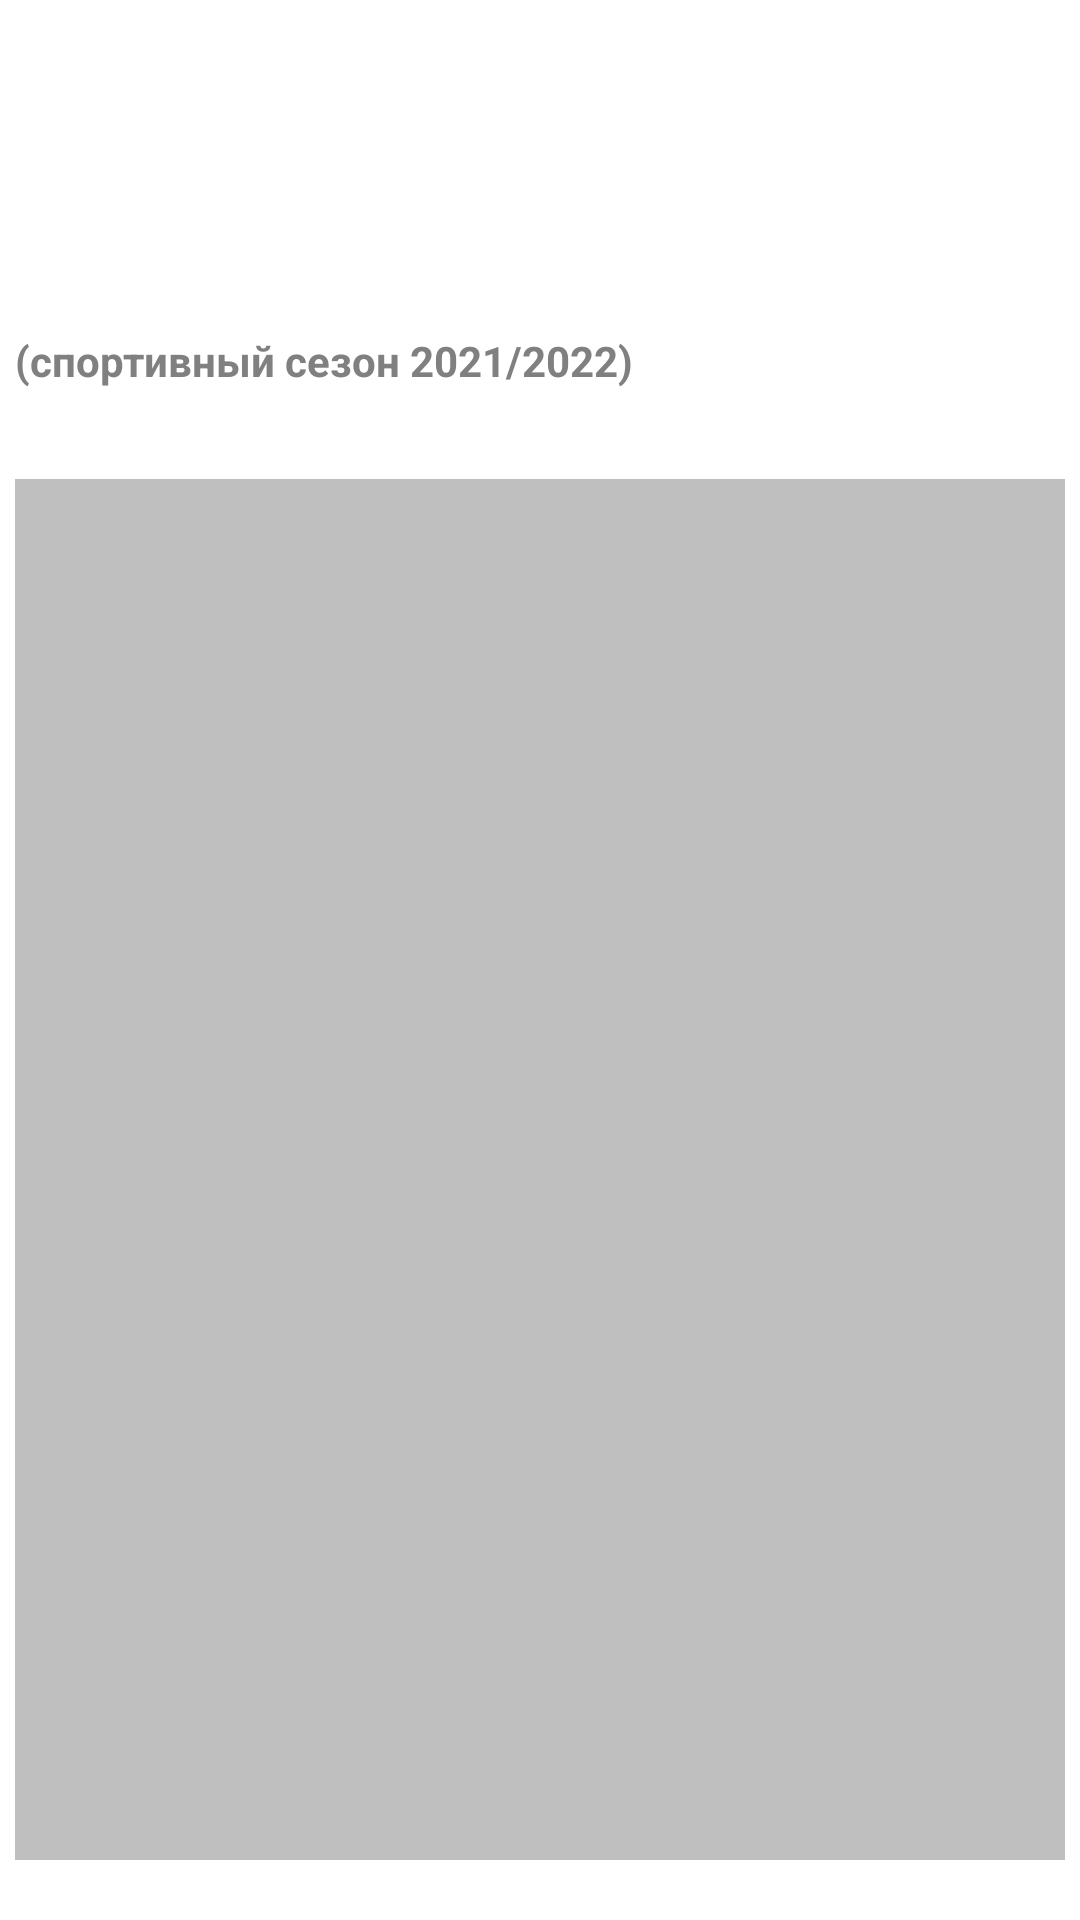

Here is an Android app screen rendered from its layout file. Give the layout XML and the strings, colors and styles it references.
<!-- AndroidManifest.xml: application theme Theme.TrainingSystem -->
<!-- res/layout/fragment_candidates.xml -->
<?xml version="1.0" encoding="utf-8"?>
<androidx.constraintlayout.widget.ConstraintLayout xmlns:android="http://schemas.android.com/apk/res/android"
    xmlns:app="http://schemas.android.com/apk/res-auto"
    xmlns:tools="http://schemas.android.com/tools"
    android:layout_width="match_parent"
    android:layout_height="match_parent"
    tools:context=".presentation.fragments.CandidatesFragment">


    <TextView
        android:id="@+id/textView2"
        android:layout_width="wrap_content"
        android:layout_height="wrap_content"
        android:layout_marginTop="10dp"
        android:text="СПИСОК СПОРТСМЕНОВ"
        android:textSize="26sp"
        android:textColor="@color/white"
        android:textStyle="bold"
        app:layout_constraintEnd_toEndOf="parent"
        app:layout_constraintStart_toStartOf="parent"
        app:layout_constraintTop_toTopOf="parent" />

    <TextView
        android:id="@+id/textView3"
        android:layout_width="0dp"
        android:layout_height="wrap_content"
        android:layout_marginTop="3dp"
        android:gravity="center_horizontal"
        android:text="- кандидатов в олимпийскую команду России
для подготовки к участию в XXIV Олимпийских зимних играх 2022 года в г. Пекине (КНР)"
        android:textColor="@color/white"
        android:textSize="16sp"
        android:textStyle="bold"
        app:layout_constraintEnd_toEndOf="parent"
        app:layout_constraintStart_toStartOf="parent"
        app:layout_constraintTop_toBottomOf="@+id/textView2" />

    <TextView
        android:id="@+id/textView4"
        android:layout_width="wrap_content"
        android:layout_height="wrap_content"
        android:layout_marginStart="5dp"
        android:layout_marginTop="3dp"
        android:text="(спортивный сезон 2021/2022)"
        android:textColor="@color/greyMain"
        android:textSize="14sp"
        android:textStyle="bold"
        app:layout_constraintStart_toStartOf="@+id/textView3"
        app:layout_constraintTop_toBottomOf="@+id/textView3" />

    <androidx.recyclerview.widget.RecyclerView
        android:id="@+id/rvCandidat"
        android:layout_width="0dp"
        android:layout_height="0dp"
        android:layout_marginStart="5dp"
        android:layout_marginTop="30dp"
        android:layout_marginEnd="5dp"
        android:layout_marginBottom="20dp"
        android:background="@color/transparent_25"
        app:layoutManager="androidx.recyclerview.widget.LinearLayoutManager"
        app:layout_constraintBottom_toBottomOf="parent"
        app:layout_constraintEnd_toEndOf="parent"
        app:layout_constraintStart_toStartOf="parent"
        app:layout_constraintTop_toBottomOf="@+id/textView4"
        tools:listitem="@layout/item_candidat" />
</androidx.constraintlayout.widget.ConstraintLayout>
<!-- res/layout/item_candidat.xml (included above) -->
<?xml version="1.0" encoding="utf-8"?>
<androidx.constraintlayout.widget.ConstraintLayout xmlns:android="http://schemas.android.com/apk/res/android"
    xmlns:app="http://schemas.android.com/apk/res-auto"
    xmlns:tools="http://schemas.android.com/tools"
    android:layout_width="match_parent"
    android:layout_height="wrap_content"
    android:layout_margin="3dp"
    android:padding="3dp"
    android:background="@color/transparent_25">

    <TextView
        android:id="@+id/textView5"
        android:layout_width="wrap_content"
        android:layout_height="wrap_content"
        android:layout_marginStart="3dp"
        android:layout_marginTop="3dp"
        android:text="ФИО : "
        android:textSize="12sp"
        android:textColor="@color/white"
        android:textStyle="bold"
        app:layout_constraintStart_toStartOf="parent"
        app:layout_constraintTop_toTopOf="parent" />

    <TextView
        android:id="@+id/textView6"
        android:layout_width="wrap_content"
        android:layout_height="wrap_content"
        android:layout_marginStart="3dp"
        android:layout_marginTop="3dp"
        android:text="Субъект РФ \n (основной зачет)"
        android:textSize="12sp"
        android:textColor="@color/white"
        android:textStyle="bold"
        android:gravity="start"
        app:layout_constraintStart_toStartOf="parent"
        app:layout_constraintTop_toBottomOf="@+id/textView5" />

    <TextView
        android:id="@+id/textView7"
        android:layout_width="wrap_content"
        android:layout_height="wrap_content"
        android:layout_marginStart="3dp"
        android:layout_marginTop="3dp"
        android:text="Дата рождения : "
        android:textSize="12sp"
        android:textColor="@color/white"
        android:textStyle="bold"
        app:layout_constraintStart_toStartOf="parent"
        app:layout_constraintTop_toBottomOf="@+id/textView6" />

    <TextView
        android:id="@+id/textViewCandidatName"
        android:layout_width="0dp"
        android:layout_height="wrap_content"
        android:layout_marginStart="5dp"
        android:text="TextView"
        android:textSize="12sp"
        android:textColor="@color/white"
        android:textStyle="bold|italic"
        app:layout_constraintEnd_toEndOf="parent"
        app:layout_constraintStart_toEndOf="@+id/textView5"
        app:layout_constraintTop_toTopOf="@+id/textView5" />

    <TextView
        android:id="@+id/textViewCandidatPlace"
        android:layout_width="0dp"
        android:layout_height="wrap_content"
        android:layout_marginStart="5dp"
        android:text="TextView"
        android:textSize="12sp"
        android:textColor="@color/white"
        android:textStyle="bold|italic"
        app:layout_constraintBottom_toBottomOf="@+id/textView6"
        app:layout_constraintEnd_toEndOf="parent"
        app:layout_constraintStart_toEndOf="@+id/textView6"
        app:layout_constraintTop_toTopOf="@+id/textView6" />

    <TextView
        android:id="@+id/textViewCandidatBirthday"
        android:layout_width="0dp"
        android:layout_height="wrap_content"
        android:layout_marginStart="5dp"
        android:text="TextView"
        android:textSize="12sp"
        android:textColor="@color/white"
        android:textStyle="bold|italic"
        app:layout_constraintBottom_toBottomOf="@+id/textView7"
        app:layout_constraintEnd_toEndOf="parent"
        app:layout_constraintStart_toEndOf="@+id/textView7"
        app:layout_constraintTop_toTopOf="@+id/textView7" />

    <TextView
        android:id="@+id/textView11"
        android:layout_width="wrap_content"
        android:layout_height="wrap_content"
        android:layout_marginStart="3dp"
        android:layout_marginTop="3dp"
        android:text="Спорт. звание"
        android:textSize="12sp"
        android:textColor="@color/white"
        android:textStyle="bold"
        app:layout_constraintStart_toStartOf="parent"
        app:layout_constraintTop_toBottomOf="@+id/textView7" />

    <TextView
        android:id="@+id/textViewCandidatDegree"
        android:layout_width="0dp"
        android:layout_height="wrap_content"
        android:layout_marginStart="5dp"
        android:text="TextView"
        android:textSize="12sp"
        android:textColor="@color/white"
        android:textStyle="bold|italic"
        app:layout_constraintBottom_toBottomOf="@+id/textView11"
        app:layout_constraintEnd_toEndOf="parent"
        app:layout_constraintStart_toEndOf="@+id/textView11"
        app:layout_constraintTop_toTopOf="@+id/textView11" />
</androidx.constraintlayout.widget.ConstraintLayout>
<!-- resources referenced by this layout -->
<resources>
  <color name="greyMain">#808080</color>
  <color name="transparent_25">#40000000</color>
  <color name="white">#FFFFFFFF</color>
  <style name="Theme.TrainingSystem" parent="Theme.MaterialComponents.DayNight.NoActionBar">
          
          <item name="colorPrimary">@color/purple_500</item>
          <item name="colorPrimaryVariant">@color/purple_700</item>
          <item name="colorOnPrimary">@color/white</item>
          
          <item name="colorSecondary">@color/teal_200</item>
          <item name="colorSecondaryVariant">@color/teal_700</item>
          <item name="colorOnSecondary">@color/black</item>
          
          <item name="android:statusBarColor" tools:targetApi="l">?attr/colorPrimaryVariant</item>
          <item name="android:windowBackground">@drawable/background_image</item>
          
      </style>
  <color name="purple_500">#FF6200EE</color>
  <color name="purple_700">#FF3700B3</color>
  <color name="teal_200">#FF03DAC5</color>
  <color name="teal_700">#FF018786</color>
  <color name="black">#FF000000</color>
</resources>
